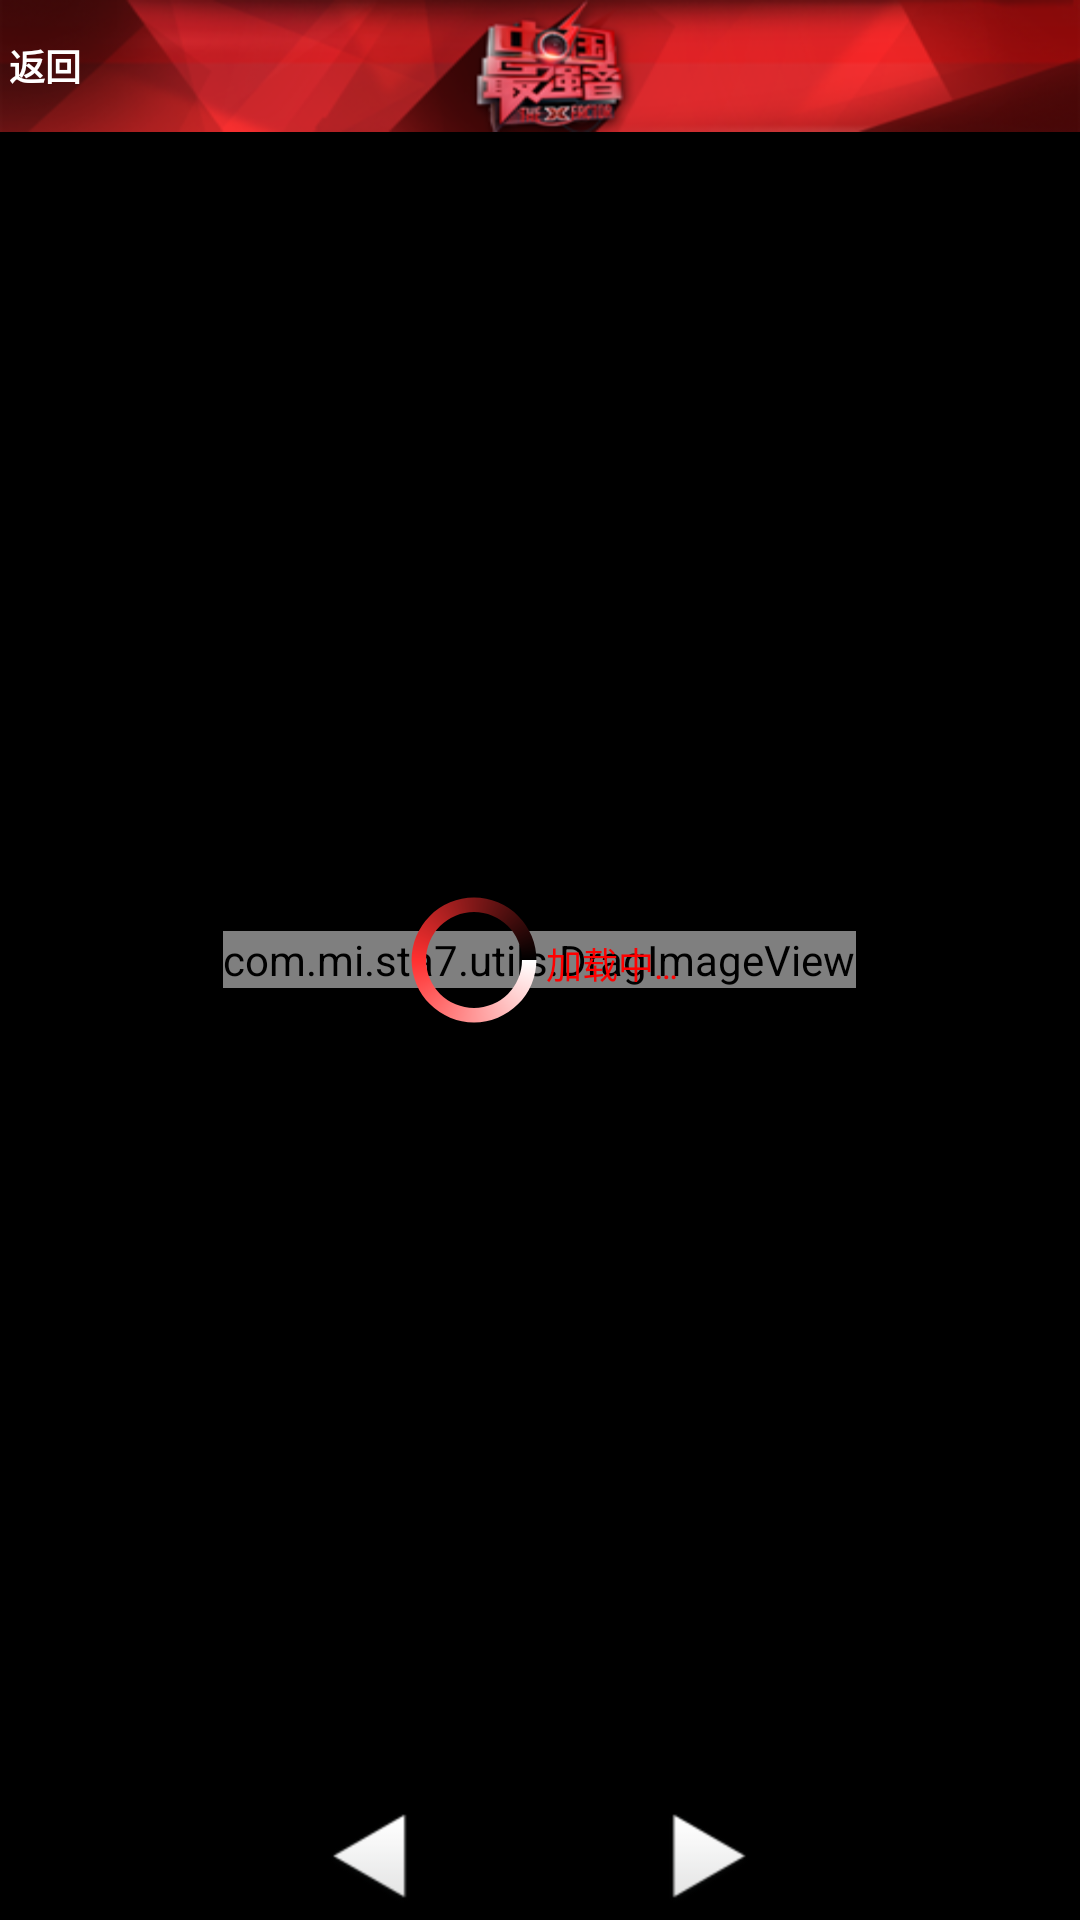

Here is an Android app screen rendered from its layout file. Give the layout XML and the strings, colors and styles it references.
<!-- AndroidManifest.xml: application theme android:Theme.NoTitleBar -->
<!-- res/layout/show_one_image3.xml -->
<?xml version="1.0" encoding="utf-8"?>
<FrameLayout xmlns:android="http://schemas.android.com/apk/res/android"
    android:layout_width="fill_parent"
    android:layout_height="fill_parent"
    android:background="@color/black"
    android:orientation="vertical" >

             <com.mi.sta7.utils.DragImageView
                 android:layout_gravity="center"
        android:id="@+id/div_main"
        android:layout_width="wrap_content"
        android:layout_height="wrap_content" 
        android:scaleType="fitXY">
                 
           </com.mi.sta7.utils.DragImageView>
         <FrameLayout
        android:id="@+id/fl1"
        android:layout_width="fill_parent"
        android:layout_height="wrap_content"
        android:background="@drawable/topbar"
        android:orientation="vertical" >

        <Button
            android:id="@id/back"
            android:layout_width="wrap_content"
            android:layout_height="wrap_content"
            android:layout_gravity="left|center_vertical"
            android:layout_margin="3dp"
            android:background="@drawable/back_bt_seletor"
            android:gravity="center"
            android:text="@string/back"
            android:textColor="@color/whilt"
            android:textSize="12sp"
            android:textStyle="bold" />

    </FrameLayout>
    
        <LinearLayout
            android:gravity="center"
            android:layout_marginBottom="5dp"
            android:id="@+id/lin2"
            android:layout_width="fill_parent"
            android:layout_height="wrap_content"
           android:layout_gravity="bottom"
            android:orientation="horizontal" >

            <Button
                android:layout_marginRight="20dp"
                android:id="@+id/shang_bt"
                android:layout_width="wrap_content"
                android:layout_height="wrap_content"
                android:background="@drawable/front_icon" />

            <Button
                android:layout_marginLeft="65dp"
                android:id="@+id/next_bt"
                android:layout_width="wrap_content"
                android:layout_height="wrap_content"
                android:background="@drawable/next_icon" >
            </Button>
        </LinearLayout>
        <include  layout="@layout/progress_bar" android:id="@+id/pb"/>
    </FrameLayout>
<!-- res/layout/progress_bar.xml (included above) -->
<?xml version="1.0" encoding="utf-8"?>

<RelativeLayout xmlns:android="http://schemas.android.com/apk/res/android"
    android:id="@+id/relativeLayout"
    android:layout_width="fill_parent"
    android:layout_height="fill_parent"
    android:gravity="center" >

    <RelativeLayout
        android:id="@+id/p_rl"
        android:layout_width="fill_parent"
        android:layout_height="wrap_content"
        android:gravity="center" >

        <ProgressBar
            android:id="@+id/progressBar"
            android:layout_width="wrap_content"
            android:layout_height="wrap_content"
            android:layout_gravity="center"
            android:indeterminate="false"
            android:indeterminateDrawable="@drawable/progress_bar_style" />

        <TextView
            android:layout_width="wrap_content"
            android:layout_height="wrap_content"
            android:layout_alignBottom="@+id/progressBar"
            android:layout_marginBottom="14dp"
            android:layout_toRightOf="@+id/progressBar"
            android:gravity="center"
            android:text="@string/loding"
            android:textColor="@color/red"
            android:textSize="12sp" />
    </RelativeLayout>

    <TextView
        android:id="@+id/no_content"
        android:layout_width="fill_parent"
        android:layout_height="45dp"
        android:layout_alignParentBottom="true"
        android:layout_centerInParent="true"
        android:background="@drawable/latest_select_list_pic_bk_2"
        android:gravity="center"
        android:text="@string/no_date"
        android:textColor="@color/whilt"
        android:textSize="12sp"
        android:textStyle="bold"
        android:visibility="gone" />

</RelativeLayout>
<!-- resources referenced by this layout -->
<resources>
  <color name="black">#000000</color>
  <color name="red">#FF0000</color>
  <color name="whilt">#FFFFFF</color>
  <!-- drawable front_icon: png bitmap (drawable-hdpi, 2399 bytes) -->
  <!-- drawable latest_select_list_pic_bk_2: png bitmap (drawable-hdpi, 3969 bytes) -->
  <!-- drawable next_icon: png bitmap (drawable-hdpi, 2339 bytes) -->
  <!-- drawable progress_bar_style (drawable) -->
  <?xml version="1.0" encoding="utf-8"?>
  <rotate xmlns:android="http://schemas.android.com/apk/res/android"
      android:fromDegrees="0"
      android:pivotX="50%"
      android:pivotY="50%"
      android:toDegrees="360" >
  
      <shape
          android:innerRadiusRatio="3"
          android:shape="ring"
          android:thicknessRatio="10"
          android:useLevel="false" >
          <gradient
              android:centerColor="#FF3030"
              android:centerY="0.50"
              android:endColor="#000000"
              android:startColor="#FFFFFF"
              android:type="sweep"
              android:useLevel="false" />
      </shape>
  
  </rotate>
  <!-- drawable topbar: png bitmap (drawable-hdpi, 34494 bytes) -->
  <string name="back">返回</string>
  <string name="loding">加载中…</string>
  <string name="no_date">没有数据了</string>
</resources>
